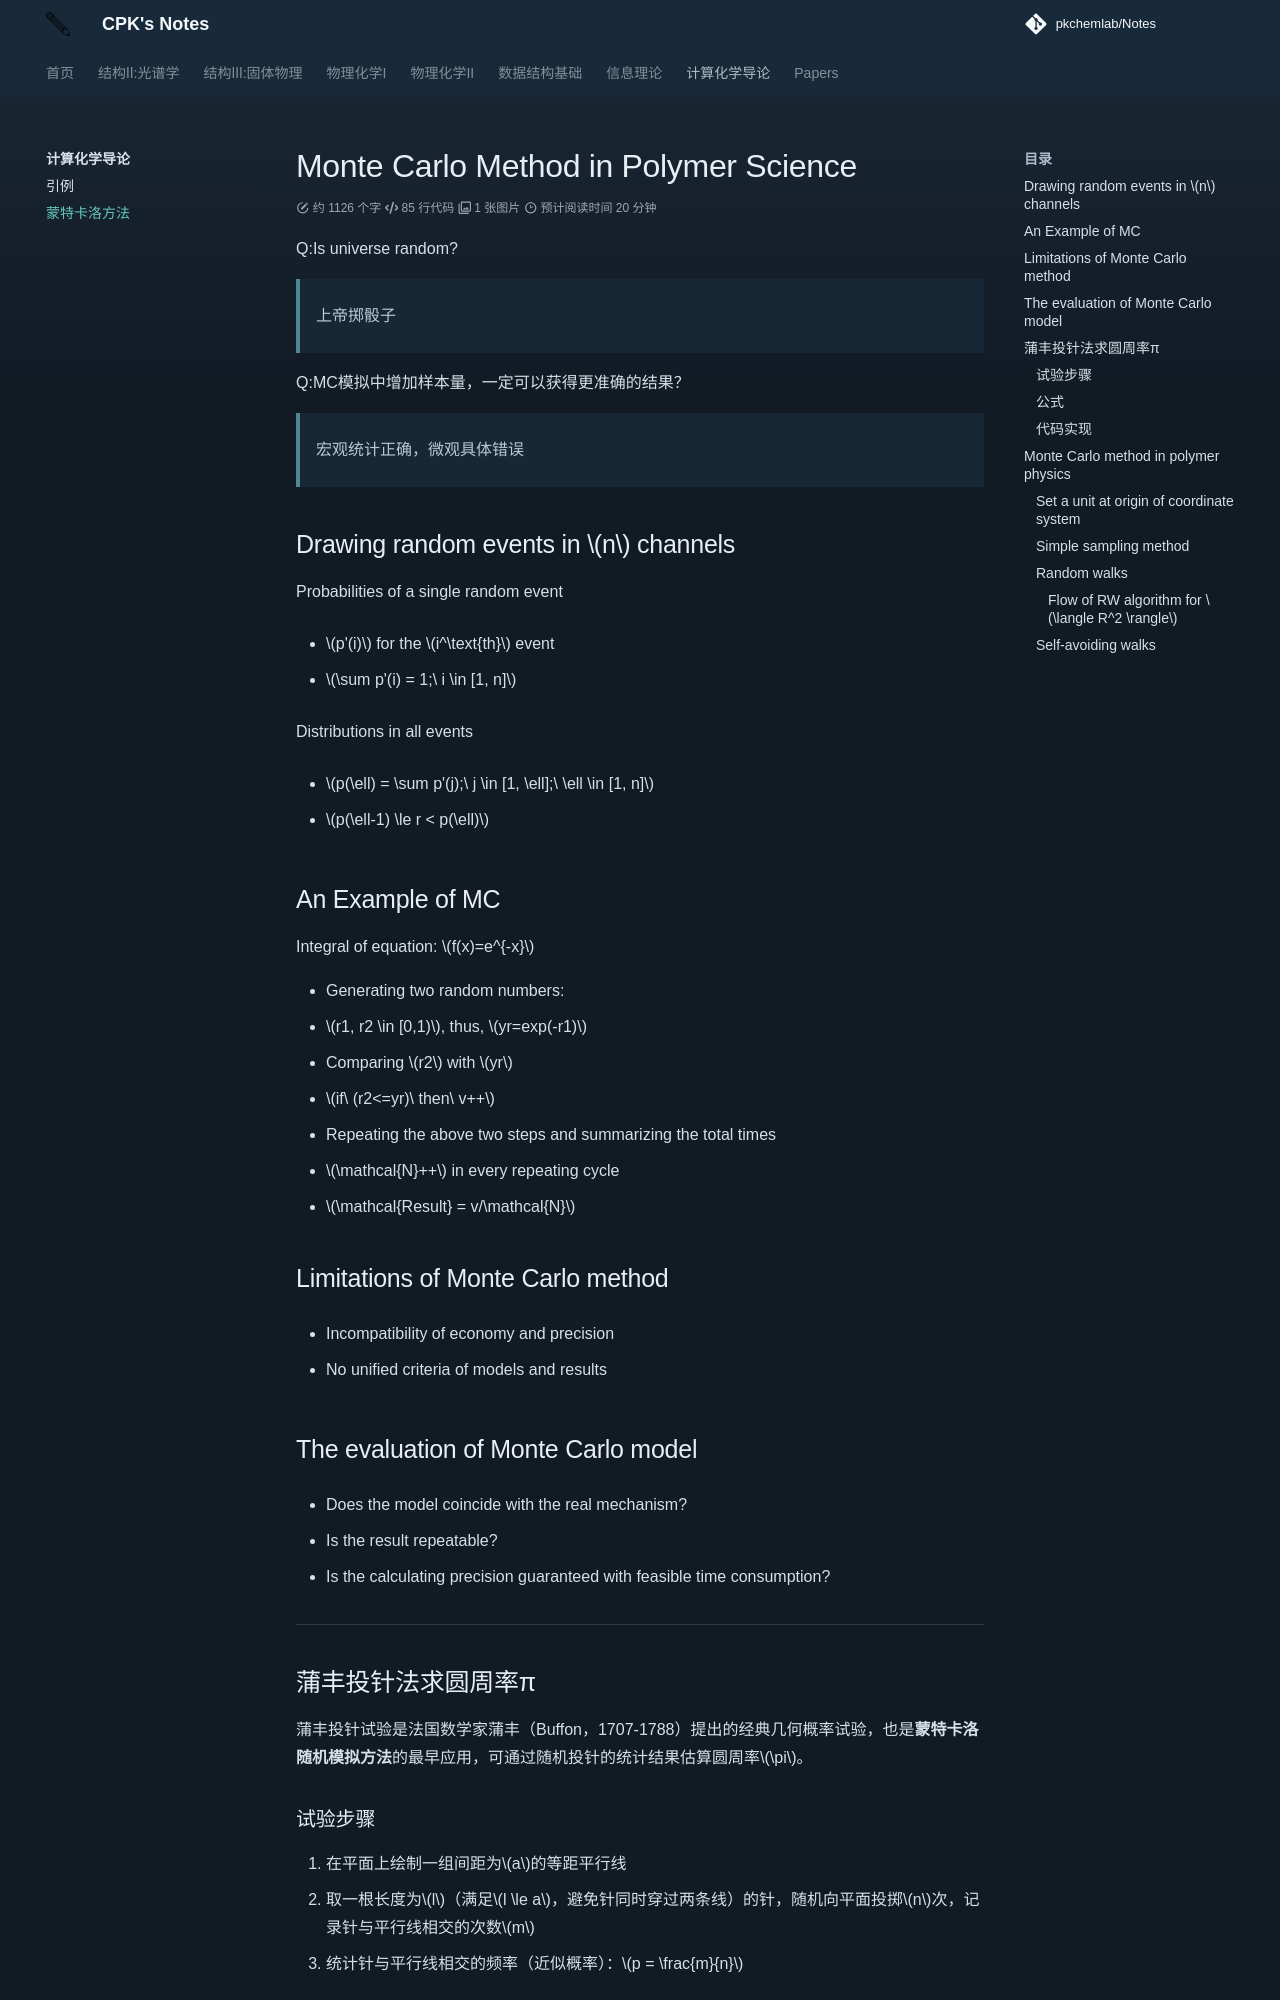

repository: PKChemLAB/Notes · page: intro-computational-chem/montecarlo/index.html · generator: mkdocs

# Monte Carlo Method in Polymer Science

Q:Is universe random?

>上帝掷骰子


Q:MC模拟中增加样本量，一定可以获得更准确的结果？

>宏观统计正确，微观具体错误

## Drawing random events in $n$ channels

Probabilities of a single random event

  - $p'(i)$ for the $i^\text{th}$ event
  
  - $\sum p'(i) = 1;\ i \in [1, n]$

Distributions in all events
  
  - $p(\ell) = \sum p'(j);\ j \in [1, \ell];\ \ell \in [1, n]$

  - $p(\ell-1) \le r < p(\ell)$

## An Example of MC

Integral of equation: $f(x)=e^{-x}$

- Generating two random numbers:
  - $r1, r2 \in [0,1)$, thus, $yr=exp(-r1)$
- Comparing $r2$ with $yr$
  - $if\ (r2<=yr)\ then\ v++$
- Repeating the above two steps and summarizing the total times
  - $\mathcal{N}++$ in every repeating cycle
- $\mathcal{Result} = v/\mathcal{N}$
  

## Limitations of Monte Carlo method

- Incompatibility of economy and precision

- No unified criteria of models and results

## The evaluation of Monte Carlo model

- Does the model coincide with the real mechanism?
  
- Is the result repeatable?
  
- Is the calculating precision guaranteed with feasible time consumption?

---

## 蒲丰投针法求圆周率π
蒲丰投针试验是法国数学家蒲丰（Buffon，1707-1788）提出的经典几何概率试验，也是**蒙特卡洛随机模拟方法**的最早应用，可通过随机投针的统计结果估算圆周率$\pi$。

### 试验步骤
1. 在平面上绘制一组间距为$a$的等距平行线
2. 取一根长度为$l$（满足$l \le a$，避免针同时穿过两条线）的针，随机向平面投掷$n$次，记录针与平行线相交的次数$m$
3. 统计针与平行线相交的频率（近似概率）：$p = \frac{m}{n}$
